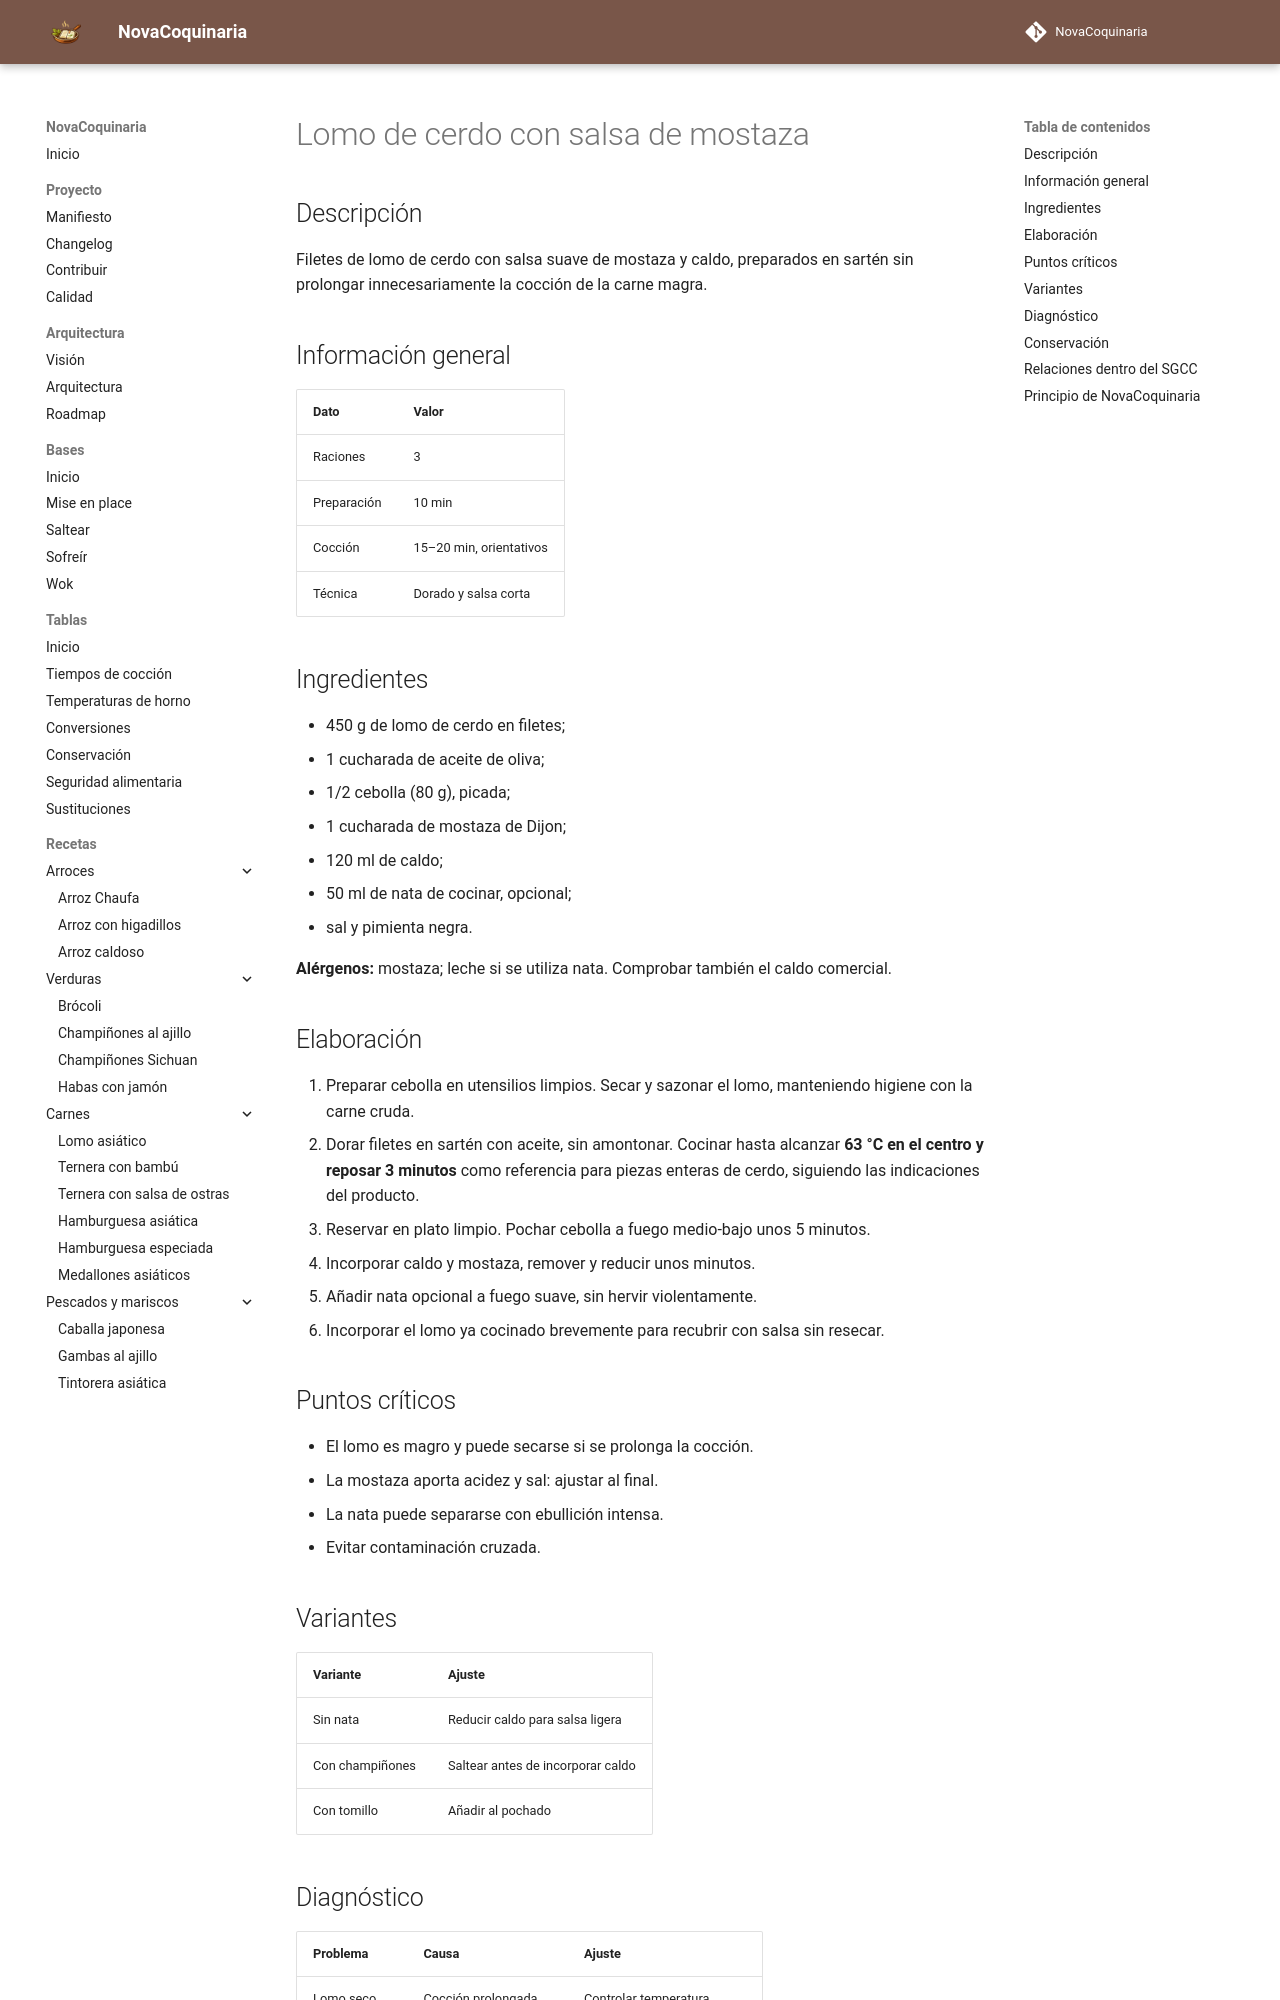

repository: fran-eliot/NovaCoquinaria · page: 05_Carnes/lomo_de_cerdo_con_mostaza.html · generator: mkdocs

---
id: REC-0054
tipo: receta
titulo: Lomo de cerdo con salsa de mostaza
categoria: Carnes
estado: borrador
version: 1.0.0
ultima_revision: 2026-11-14
etiquetas:
  - carnes
  - recetas
---

# Lomo de cerdo con salsa de mostaza

## Descripción

Filetes de lomo de cerdo con salsa suave de mostaza y caldo, preparados en sartén sin prolongar innecesariamente la cocción de la carne magra.

## Información general

| Dato | Valor |
|---|---|
| Raciones | 3 |
| Preparación | 10 min |
| Cocción | 15–20 min, orientativos |
| Técnica | Dorado y salsa corta |

## Ingredientes

- 450 g de lomo de cerdo en filetes;
- 1 cucharada de aceite de oliva;
- 1/2 cebolla (80 g), picada;
- 1 cucharada de mostaza de Dijon;
- 120 ml de caldo;
- 50 ml de nata de cocinar, opcional;
- sal y pimienta negra.

**Alérgenos:** mostaza; leche si se utiliza nata. Comprobar también el caldo comercial.

## Elaboración

1. Preparar cebolla en utensilios limpios. Secar y sazonar el lomo, manteniendo higiene con la carne cruda.
2. Dorar filetes en sartén con aceite, sin amontonar. Cocinar hasta alcanzar **63 °C en el centro y reposar 3 minutos** como referencia para piezas enteras de cerdo, siguiendo las indicaciones del producto.
3. Reservar en plato limpio. Pochar cebolla a fuego medio-bajo unos 5 minutos.
4. Incorporar caldo y mostaza, remover y reducir unos minutos.
5. Añadir nata opcional a fuego suave, sin hervir violentamente.
6. Incorporar el lomo ya cocinado brevemente para recubrir con salsa sin resecar.

## Puntos críticos

- El lomo es magro y puede secarse si se prolonga la cocción.
- La mostaza aporta acidez y sal: ajustar al final.
- La nata puede separarse con ebullición intensa.
- Evitar contaminación cruzada.

## Variantes

| Variante | Ajuste |
|---|---|
| Sin nata | Reducir caldo para salsa ligera |
| Con champiñones | Saltear antes de incorporar caldo |
| Con tomillo | Añadir al pochado |
